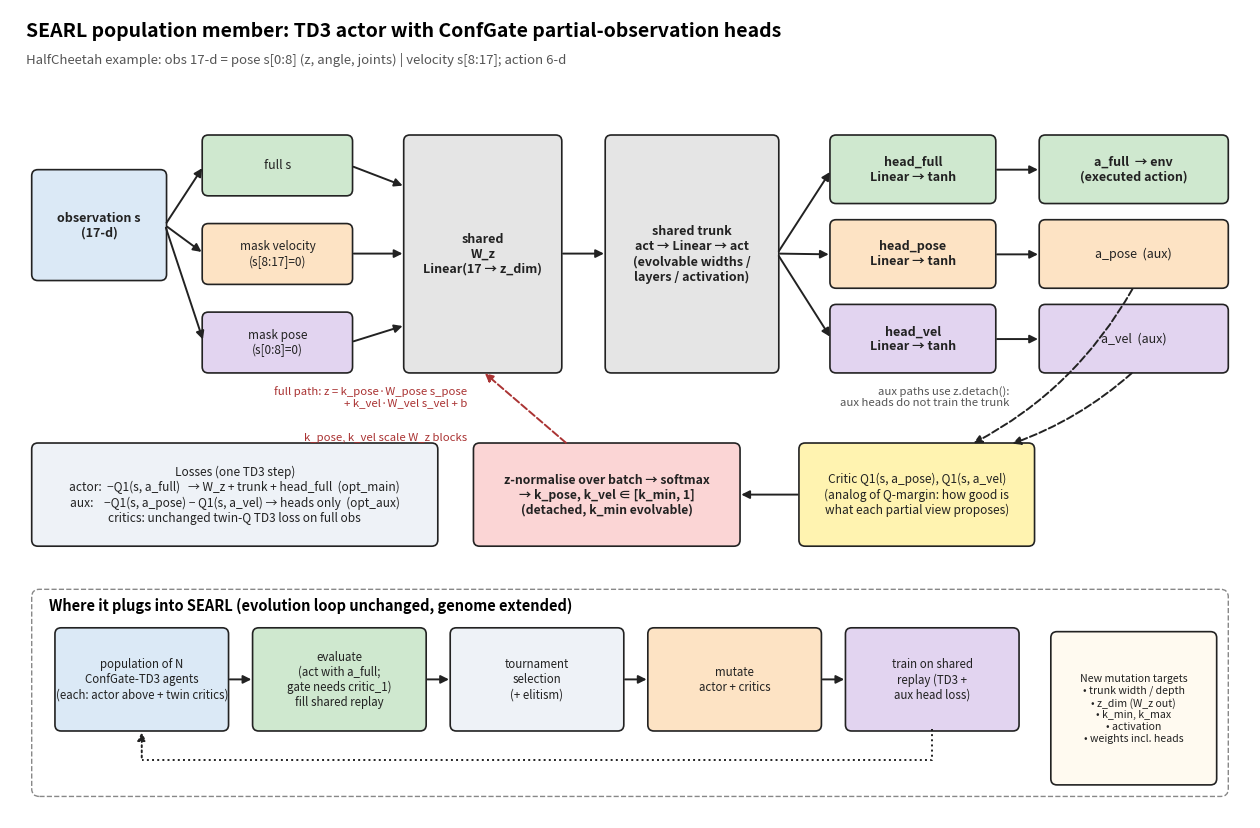

Write Python code to recreate this figure. (Note: this script raises an exception after producing the figure.)
"""Architecture figure for the proposed SEARL + ConfGate TD3 agent.

Top: one population member's actor (shared W_z + trunk, three heads fed by full / pose-only /
velocity-only observations, critic-driven confidence gate). Bottom: where it plugs into SEARL.
"""
from pathlib import Path

import matplotlib
matplotlib.use("Agg")
import matplotlib.pyplot as plt
from matplotlib.patches import FancyBboxPatch, FancyArrowPatch

C = dict(obs="#dbe9f6", core="#e5e5e5", full="#cfe8cf", pose="#fde3c4", vel="#e2d4f0",
         gate="#fbd5d5", critic="#fff3b0", evo="#eef2f7", ink="#222222")


def box(ax, x, y, w, h, text, fc, fs=9, ls="-", bold=False):
    ax.add_patch(FancyBboxPatch((x, y), w, h, boxstyle="round,pad=0.02,rounding_size=0.08",
                                fc=fc, ec=C["ink"], lw=1.2, ls=ls))
    ax.text(x + w / 2, y + h / 2, text, ha="center", va="center", fontsize=fs,
            fontweight="bold" if bold else "normal", color=C["ink"])


def arrow(ax, p, q, ls="-", color=None, rad=0.0, lw=1.4):
    ax.add_patch(FancyArrowPatch(p, q, arrowstyle="-|>", mutation_scale=12, lw=lw, ls=ls,
                                 color=color or C["ink"], connectionstyle=f"arc3,rad={rad}"))


fig, ax = plt.subplots(figsize=(16, 10.5))
ax.set_xlim(0, 16)
ax.set_ylim(0, 10.5)
ax.axis("off")

ax.text(0.2, 10.15, "SEARL population member: TD3 actor with ConfGate partial-observation heads",
        fontsize=14, fontweight="bold")
ax.text(0.2, 9.8, "HalfCheetah example: obs 17-d = pose s[0:8] (z, angle, joints) | velocity s[8:17]; action 6-d",
        fontsize=9.5, color="#555555")

# ---- observation + masks ------------------------------------------------------------
box(ax, 0.3, 7.0, 1.7, 1.4, "observation s\n(17-d)", C["obs"], bold=True)
box(ax, 2.5, 8.1, 1.9, 0.75, "full s", C["full"])
box(ax, 2.5, 6.95, 1.9, 0.75, "mask velocity\n(s[8:17]=0)", C["pose"], fs=8.5)
box(ax, 2.5, 5.8, 1.9, 0.75, "mask pose\n(s[0:8]=0)", C["vel"], fs=8.5)
for y in (8.47, 7.33, 6.18):
    arrow(ax, (2.0, 7.7), (2.5, y))

# ---- shared W_z + trunk ---------------------------------------------------------------
box(ax, 5.1, 5.8, 2.0, 3.05, "shared\nW_z\nLinear(17 → z_dim)", C["core"], bold=True)
box(ax, 7.7, 5.8, 2.2, 3.05, "shared trunk\nact → Linear → act\n(evolvable widths /\nlayers / activation)",
    C["core"], bold=True, fs=9)
arrow(ax, (4.4, 8.47), (5.1, 8.2))
arrow(ax, (4.4, 7.33), (5.1, 7.33))
arrow(ax, (4.4, 6.18), (5.1, 6.4))
arrow(ax, (7.1, 7.33), (7.7, 7.33))
ax.text(5.9, 5.62, "full path: z = k_pose·W_pose s_pose\n+ k_vel·W_vel s_vel + b", fontsize=8.2,
        va="top", ha="right", color="#aa3333")
ax.text(12.9, 5.62, "aux paths use z.detach():\naux heads do not train the trunk", fontsize=8.2,
        ha="right", color="#555555", va="top")

# ---- heads ------------------------------------------------------------------------------
box(ax, 10.6, 8.0, 2.1, 0.85, "head_full\nLinear → tanh", C["full"], bold=True)
box(ax, 10.6, 6.9, 2.1, 0.85, "head_pose\nLinear → tanh", C["pose"], bold=True)
box(ax, 10.6, 5.8, 2.1, 0.85, "head_vel\nLinear → tanh", C["vel"], bold=True)
for y in (8.42, 7.32, 6.22):
    arrow(ax, (9.9, 7.33), (10.6, y))
box(ax, 13.3, 8.0, 2.4, 0.85, "a_full  → env\n(executed action)", C["full"], bold=True)
box(ax, 13.3, 6.9, 2.4, 0.85, "a_pose  (aux)", C["pose"])
box(ax, 13.3, 5.8, 2.4, 0.85, "a_vel  (aux)", C["vel"])
for y in (8.42, 7.32, 6.22):
    arrow(ax, (12.7, y), (13.3, y))

# ---- confidence gate ----------------------------------------------------------------------
box(ax, 10.2, 3.55, 3.0, 1.3, "Critic Q1(s, a_pose), Q1(s, a_vel)\n(analog of Q-margin: how good is\nwhat each partial view proposes)",
    C["critic"], fs=8.6)
box(ax, 6.0, 3.55, 3.4, 1.3, "z-normalise over batch → softmax\n→ k_pose, k_vel ∈ [k_min, 1]\n(detached, k_min evolvable)",
    C["gate"], fs=8.8, bold=True)
arrow(ax, (14.5, 6.9), (12.4, 4.85), ls="--", rad=-0.15)
arrow(ax, (14.5, 5.8), (12.9, 4.85), ls="--", rad=-0.1)
arrow(ax, (10.2, 4.2), (9.4, 4.2))
arrow(ax, (7.2, 4.85), (6.1, 5.8), ls="--", color="#aa3333")
ax.text(5.9, 4.9, "k_pose, k_vel scale W_z blocks", fontsize=8.2, color="#aa3333", ha="right")

# ---- losses -------------------------------------------------------------------------------
box(ax, 0.3, 3.55, 5.2, 1.3,
    "Losses (one TD3 step)\n"
    "actor:  −Q1(s, a_full)   → W_z + trunk + head_full  (opt_main)\n"
    "aux:    −Q1(s, a_pose) − Q1(s, a_vel) → heads only  (opt_aux)\n"
    "critics: unchanged twin-Q TD3 loss on full obs",
    C["evo"], fs=8.6)

# ---- SEARL loop ---------------------------------------------------------------------------
ax.add_patch(FancyBboxPatch((0.3, 0.3), 15.4, 2.65, boxstyle="round,pad=0.02,rounding_size=0.1",
                            fc="white", ec="#888888", lw=1.0, ls="--"))
ax.text(0.5, 2.7, "Where it plugs into SEARL (evolution loop unchanged, genome extended)", fontsize=10.5,
        fontweight="bold")
steps = [
    ("population of N\nConfGate-TD3 agents\n(each: actor above + twin critics)", C["obs"]),
    ("evaluate\n(act with a_full;\ngate needs critic_1)\nfill shared replay", C["full"]),
    ("tournament\nselection\n(+ elitism)", C["evo"]),
    ("mutate\nactor + critics", C["pose"]),
    ("train on shared\nreplay (TD3 +\naux head loss)", C["vel"]),
]
x = 0.6
for i, (t, fc) in enumerate(steps):
    box(ax, x, 1.15, 2.2, 1.3, t, fc, fs=8.3)
    if i < len(steps) - 1:
        arrow(ax, (x + 2.2, 1.8), (x + 2.55, 1.8))
    x += 2.55
ax.plot([x - 1.45, x - 1.45, 1.7], [1.15, 0.75, 0.75], color=C["ink"], ls=":", lw=1.4)
arrow(ax, (1.7, 0.75), (1.7, 1.15), ls=":")
box(ax, 13.45, 0.45, 2.1, 1.95,
    "New mutation targets\n• trunk width / depth\n• z_dim (W_z out)\n• k_min, k_max\n• activation\n• weights incl. heads",
    "#fffaf0", fs=7.6)

out = Path(__file__).parent / "figures" / "confgate_td3_actor_architecture.png"
out.parent.mkdir(exist_ok=True)
fig.savefig(out, dpi=170, bbox_inches="tight", facecolor="white")
print(out)
